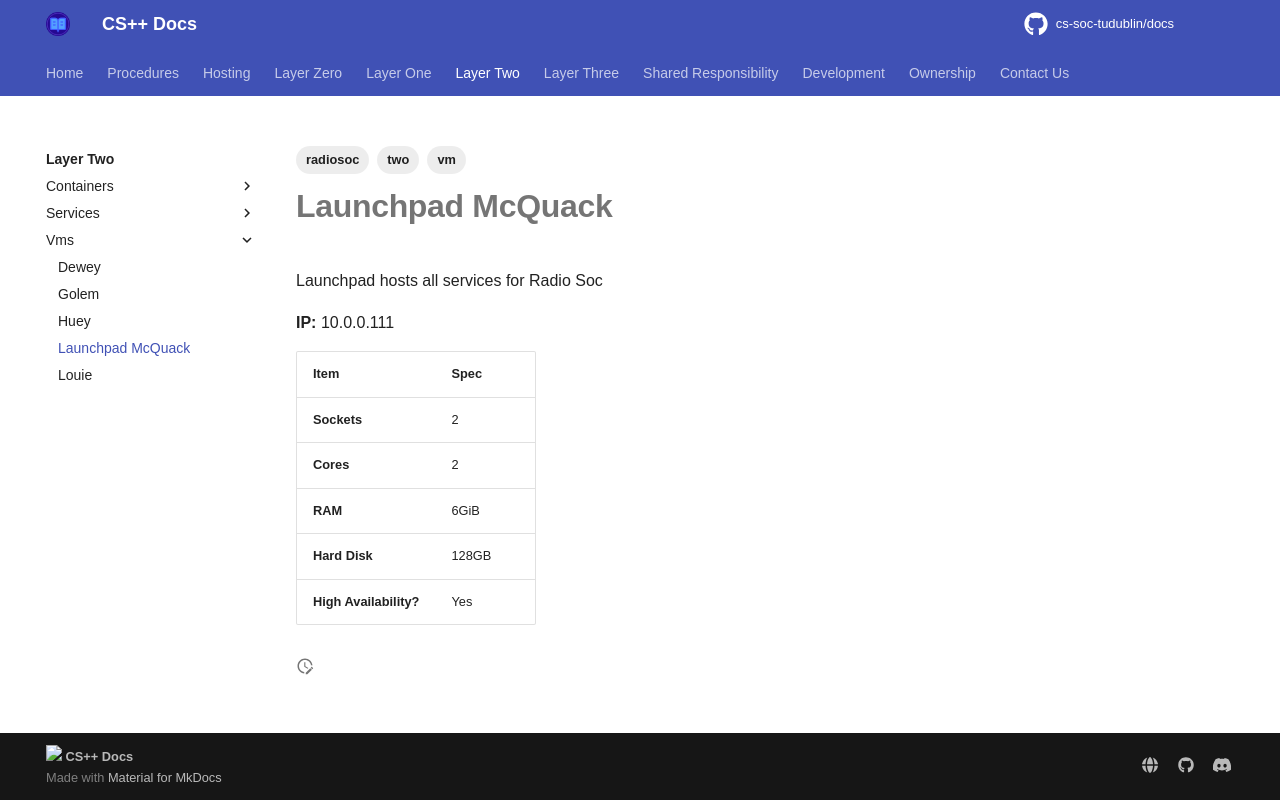

repository: cs-soc-tudublin/docs · page: two/vms/launchpad-mcquack/index.html · generator: mkdocs

---
title: Launchpad McQuack
created: 2025-10-16T16:19:39
modified: 2026-04-04T17:41:09
tags:
  - two
  - vm
  - radiosoc
---

# **Launchpad McQuack**

Launchpad hosts all services for Radio Soc

**IP:** 10.0.0.111

| **Item**               | **Spec** |
| ---------------------- | -------- |
| **Sockets**            | 2        |
| **Cores**              | 2        |
| **RAM**                | 6GiB     |
| **Hard Disk**          | 128GB    |
| **High Availability?** | Yes      |
